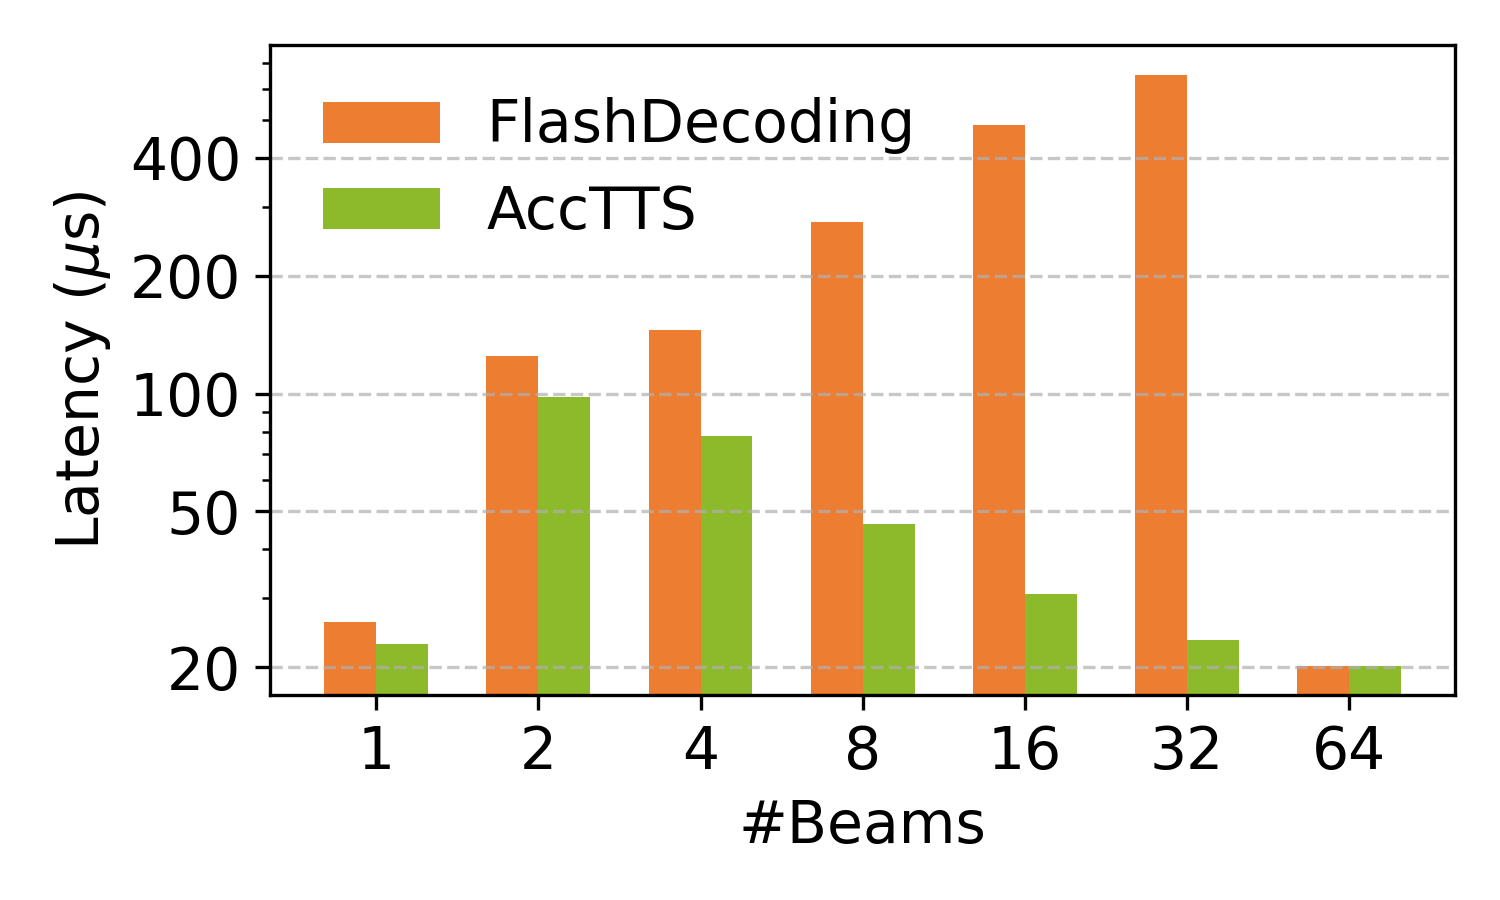

The data file committed next to this chart (first rows):
n_beams, actual_total_prompt_len, variant, chunk_size_page, fa_time_ms, variant_time_ms, attn_base_us, attn_ratio, attn_latency_us
1, 4280, FD_heuristic, 13.0, 267.2, 174, 268.8, 0.686, 26.08
1, 4280, our_profiling, 8.0, 267.2, 172.7, 268.8, 0.686, 22.88
2, 2232, FD_heuristic, 13.0, 178.6, 173.9, 141, 0.5219, 124.8
2, 2232, our_profiling, 64.0, 178.6, 166.1, 141, 0.5219, 98.26
4, 1208, FD_heuristic, 13.0, 152.3, 165.2, 77.79, 0.3424, 145.4
4, 1208, our_profiling, , 152.3, 152.3, 77.79, 0.3424, 77.79
8, 696, FD_heuristic, 9.0, 136, 166.2, 46.34, 0.237, 274.1
8, 696, our_profiling, , 136, 136, 46.34, 0.237, 46.34
16, 440, FD_heuristic, 14.0, 122.6, 170.1, 30.75, 0.1871, 484.4
16, 440, our_profiling, , 122.6, 122.6, 30.75, 0.1871, 30.75
24, 354, FD_heuristic, , 125.8, 125.8, 25.44, 0.1595, 25.44
24, 354, our_profiling, , 125.8, 125.8, 25.44, 0.1595, 25.44
32, 312, FD_heuristic, 10.0, 129.6, 181, 23.46, 0.1456, 653.3
32, 312, our_profiling, , 129.6, 129.6, 23.46, 0.1456, 23.46
40, 286, FD_heuristic, 9.0, 139.5, 204.7, 21.28, 0.1324, 901.7
40, 286, our_profiling, , 139.5, 139.5, 21.28, 0.1324, 21.28
48, 269, FD_heuristic, , 144.6, 144.6, 20.61, 0.1255, 20.61
48, 269, our_profiling, , 144.6, 144.6, 20.61, 0.1255, 20.61
56, 257, FD_heuristic, , 134.9, 134.9, 19.49, 0.1184, 19.49
56, 257, our_profiling, , 134.9, 134.9, 19.49, 0.1184, 19.49
64, 248, FD_heuristic, , 150.1, 150.1, 20.19, 0.1223, 20.19
64, 248, our_profiling, , 150.1, 150.1, 20.19, 0.1223, 20.19
